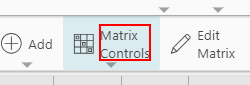
Task: VM_MatCon05_ValidateOverlappingBOMVariants
Workflow: VM_MatCon05_ValidateOverlappingBOMVariants

Step 1: click on 'Matrix Controls'

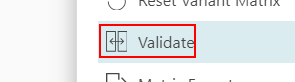
Step 2: click on 'Validate'
